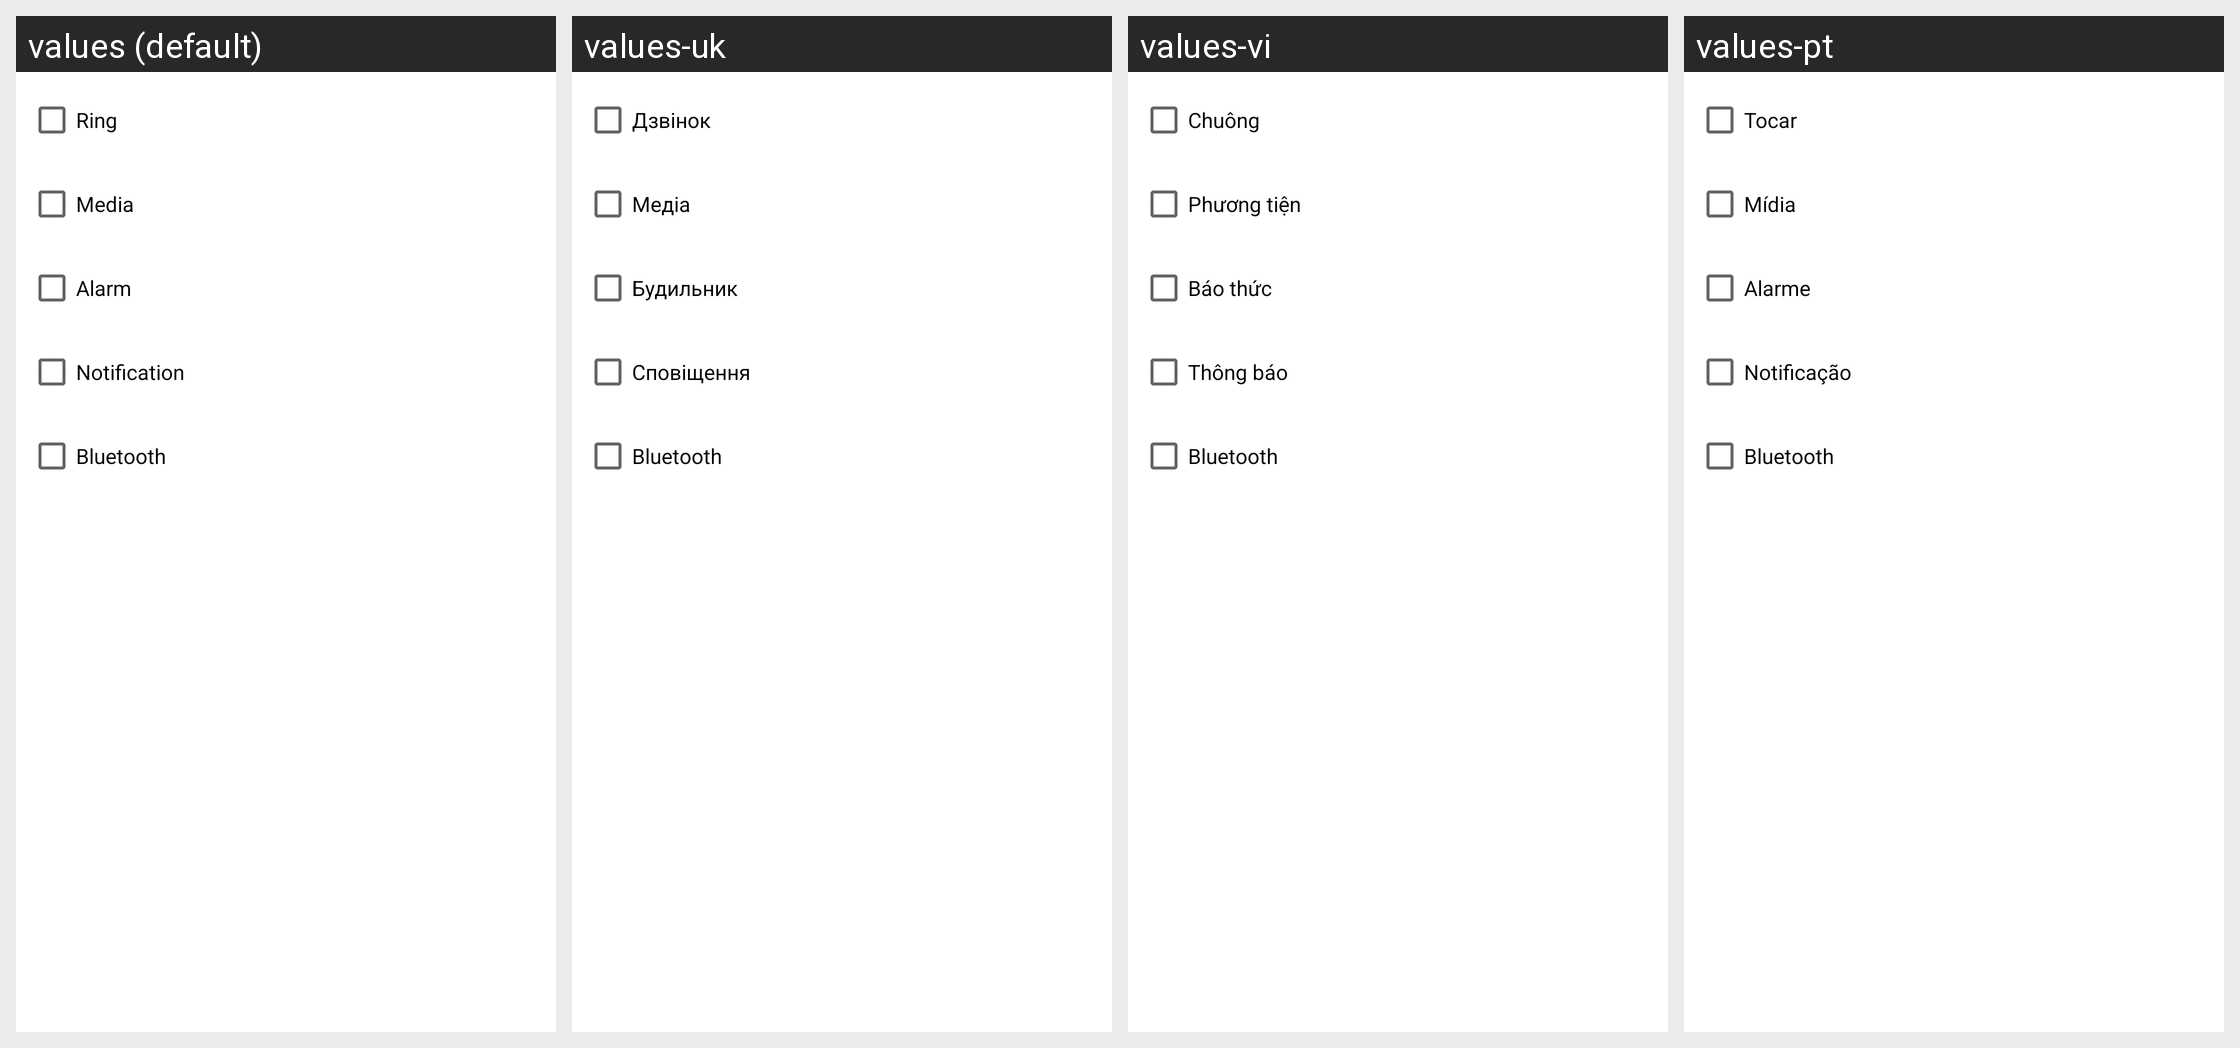

This grid shows one Android layout under several languages. Give, for every string resource on the screen, its name, the default text and each shown locale's text.
Android screen res/layout/plugin_operation__volume.xml rendered under 4 locales, left to right: values (default), values-uk, values-vi, values-pt. Device: Nexus 5 (rendered at 1080×1920; each locale shown at half size, 540×960, under a caption strip naming it); theme AppTheme.
Other locales in the repository, not shown: values-ca, values-cs, values-da, values-de, values-eo, values-es, values-fr, values-gl, values-he, values-hu, values-id, values-it, values-ja, values-ko, values-nb-rNO, values-nl, values-or, values-pl, values-pt-rBR, values-ru, values-sv, values-tr, values-zh, values-zh-rCN, values-zh-rTW.
Strings drawn on this screen, with the default value and each locale's value (text and hints the layout hard-codes, and strings that could not be matched under every locale, appear in the picture but are not listed):

o_volume_ring
  values: Ring
  values-uk: Дзвінок
  values-vi: Chuông
  values-pt: Tocar

o_volume_media
  values: Media
  values-uk: Медіа
  values-vi: Phương tiện
  values-pt: Mídia

o_volume_alarm
  values: Alarm
  values-uk: Будильник
  values-vi: Báo thức
  values-pt: Alarme

o_volume_notification
  values: Notification
  values-uk: Сповіщення
  values-vi: Thông báo
  values-pt: Notificação

o_volume_bluetooth
  values: Bluetooth
  values-uk: Bluetooth
  values-vi: Bluetooth
  values-pt: Bluetooth
